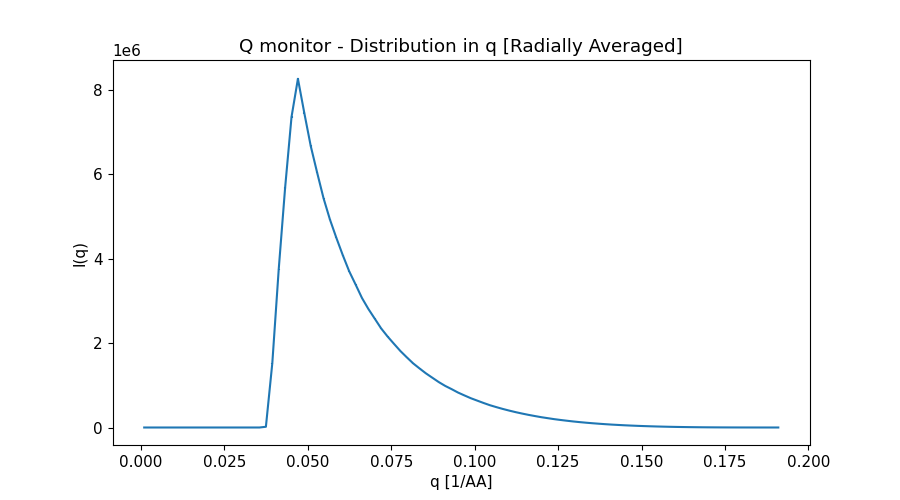

Data behind this chart, as committed beside it:
x_axis, Intensity, Error
9.597045627999999887e-04, 0.000000000000000000e+00, 0.000000000000000000e+00
2.879113688999999834e-03, 0.000000000000000000e+00, 0.000000000000000000e+00
4.798522813999999727e-03, 0.000000000000000000e+00, 0.000000000000000000e+00
6.717931939999999616e-03, 0.000000000000000000e+00, 0.000000000000000000e+00
8.637341066000000372e-03, 0.000000000000000000e+00, 0.000000000000000000e+00
1.055675019000000027e-02, 0.000000000000000000e+00, 0.000000000000000000e+00
1.247615931999999928e-02, 0.000000000000000000e+00, 0.000000000000000000e+00
1.439556843999999919e-02, 0.000000000000000000e+00, 0.000000000000000000e+00
1.631497756999999993e-02, 0.000000000000000000e+00, 0.000000000000000000e+00
1.823438668999999984e-02, 0.000000000000000000e+00, 0.000000000000000000e+00
2.015379582000000058e-02, 0.000000000000000000e+00, 0.000000000000000000e+00
2.207320495000000132e-02, 0.000000000000000000e+00, 0.000000000000000000e+00
2.399261407000000124e-02, 0.000000000000000000e+00, 0.000000000000000000e+00
2.591202319999999851e-02, 0.000000000000000000e+00, 0.000000000000000000e+00
2.783143231999999842e-02, 0.000000000000000000e+00, 0.000000000000000000e+00
2.975084144999999916e-02, 0.000000000000000000e+00, 0.000000000000000000e+00
3.167025057000000254e-02, 0.000000000000000000e+00, 0.000000000000000000e+00
3.358965970000000328e-02, 0.000000000000000000e+00, 0.000000000000000000e+00
3.550906882000000320e-02, 0.000000000000000000e+00, 0.000000000000000000e+00
3.742847794999999700e-02, 1.735855494000000181e+04, 1.474019688999999971e+03
3.934788707999999774e-02, 1.522233195999999996e+06, 1.346022595999999976e+04
4.126729619999999765e-02, 3.740886626000000164e+06, 2.081955693999999858e+04
4.318670532999999839e-02, 5.674377456000000238e+06, 2.536760800000000017e+04
4.510611444999999831e-02, 7.350862719999999739e+06, 2.888739976999999999e+04
4.702552357999999905e-02, 8.255327757000000216e+06, 3.010570928999999887e+04
4.894493269999999896e-02, 7.441967059999999590e+06, 2.610315873999999894e+04
5.086434182999999970e-02, 6.664055071999999695e+06, 2.272791130999999950e+04
5.278375096000000044e-02, 6.033582468999999575e+06, 1.991618767999999909e+04
5.470316008000000035e-02, 5.427122969999999739e+06, 1.752008441999999923e+04
5.662256921000000109e-02, 4.922583890999999829e+06, 1.545937694999999985e+04
5.854197833000000101e-02, 4.489555258000000380e+06, 1.379955219000000034e+04
6.046138746000000175e-02, 4.081162631000000052e+06, 1.227708106000000043e+04
6.238079658000000166e-02, 3.699680484999999870e+06, 1.089943901999999980e+04
6.430020571000000240e-02, 3.386129580999999773e+06, 9.738590787999999520e+03
6.621961483999999620e-02, 3.065762129999999888e+06, 8.703112837000000582e+03
6.813902396000000306e-02, 2.806205814999999944e+06, 7.833658499999999549e+03
7.005843308999999686e-02, 2.575280612999999896e+06, 7.047306212999999843e+03
7.197784221000000371e-02, 2.344440456999999937e+06, 6.330082462000000305e+03
7.389725133999999751e-02, 2.153493884000000078e+06, 5.736926134000000275e+03
7.581666046000000436e-02, 1.980327642999999924e+06, 5.190362122999999883e+03
7.773606958999999816e-02, 1.810265006999999983e+06, 4.676285622999999759e+03
7.965547872000000584e-02, 1.660732387000000104e+06, 4.237285157999999683e+03
8.157488783999999882e-02, 1.517014808999999892e+06, 3.823708963000000040e+03
8.349429697000000650e-02, 1.396436656999999890e+06, 3.485749194999999872e+03
8.541370608999999947e-02, 1.279942885000000009e+06, 3.151828652000000147e+03
8.733311521999999327e-02, 1.176786509000000078e+06, 2.857489422000000104e+03
8.925252434000000012e-02, 1.074087950999999885e+06, 2.595374582999999802e+03
9.117193346999999393e-02, 9.839841539000000339e+05, 2.352646514000000025e+03
9.309134260000000161e-02, 9.078974135999999708e+05, 2.147087641999999960e+03
9.501075171999999458e-02, 8.271223560000000289e+05, 1.938316033999999945e+03
9.693016085000000226e-02, 7.589616432000000495e+05, 1.764850856000000022e+03
9.884956996999999523e-02, 6.927536450000000186e+05, 1.598476599000000078e+03
1.007689791000000029e-01, 6.360402615000000224e+05, 1.453049985000000106e+03
1.026883881999999942e-01, 5.795509666000000434e+05, 1.315262850000000071e+03
1.046077972999999994e-01, 5.264596088999999920e+05, 1.188921857000000045e+03
1.065272064999999990e-01, 4.815001709000000264e+05, 1.078560541000000057e+03
1.084466156000000042e-01, 4.386631852000000072e+05, 9.784433241000000407e+02
1.103660246999999955e-01, 3.995457787999999709e+05, 8.833485642000000553e+02
1.122854338999999951e-01, 3.632564528000000282e+05, 8.005032665999999608e+02
1.142048430000000003e-01, 3.300222711000000127e+05, 7.242140799000000015e+02
... 40 more rows
